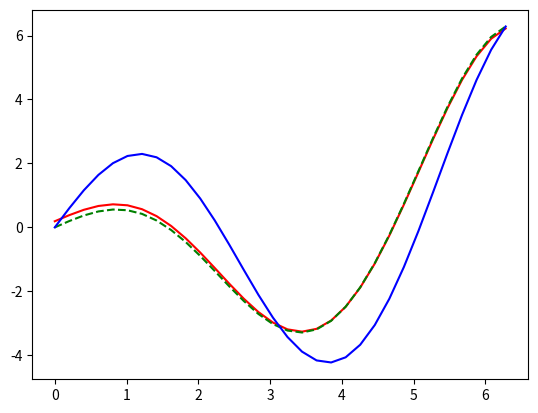

Write Python code to recreate this figure.
import numpy as np
import matplotlib.pyplot as plt

# Grid division
N  = 32
a  = 0.
b  = 2.*np.pi
L  = b - a
x  = np.linspace(a, b, N)

# initial conditions for density
def rho_0(x):
  return 2.*np.sin(x) + x*np.cos(x)
rho = rho_0(x)
h  = x[1] - x[0]
h2 = h*h

# initial conditions for potential 
alpha = 0.
beta  = 2.*np.pi

Rho               = np.zeros(np.size(x))
Rho[:]            = rho[:]
Rho[0]            = rho[0] + alpha / h2
Rho[np.size(x)-1] = rho[np.size(x)-1] + beta / h2

# analytical solution for potential
def phi_true(x):
  return x*np.cos(x)

# matrix A_ij phi(x_i) = rho(x_i)
a = np.zeros((N,N));         b = np.zeros((N,N))
np.fill_diagonal(a, -1./h2); np.fill_diagonal(b, -1./h2)
a = np.roll(a, 1);           b = np.roll(b, -1)
A_ij = a + b
np.fill_diagonal(A_ij, 2./h2)
#print(np.linalg.eigvals(T))

A_ij_inv   = np.linalg.inv(A_ij)
newPhi = np.dot(A_ij_inv, Rho)

plt.plot(x, newPhi, '-r', x, phi_true(x), '--g', x, rho, '-b')
plt.show()
